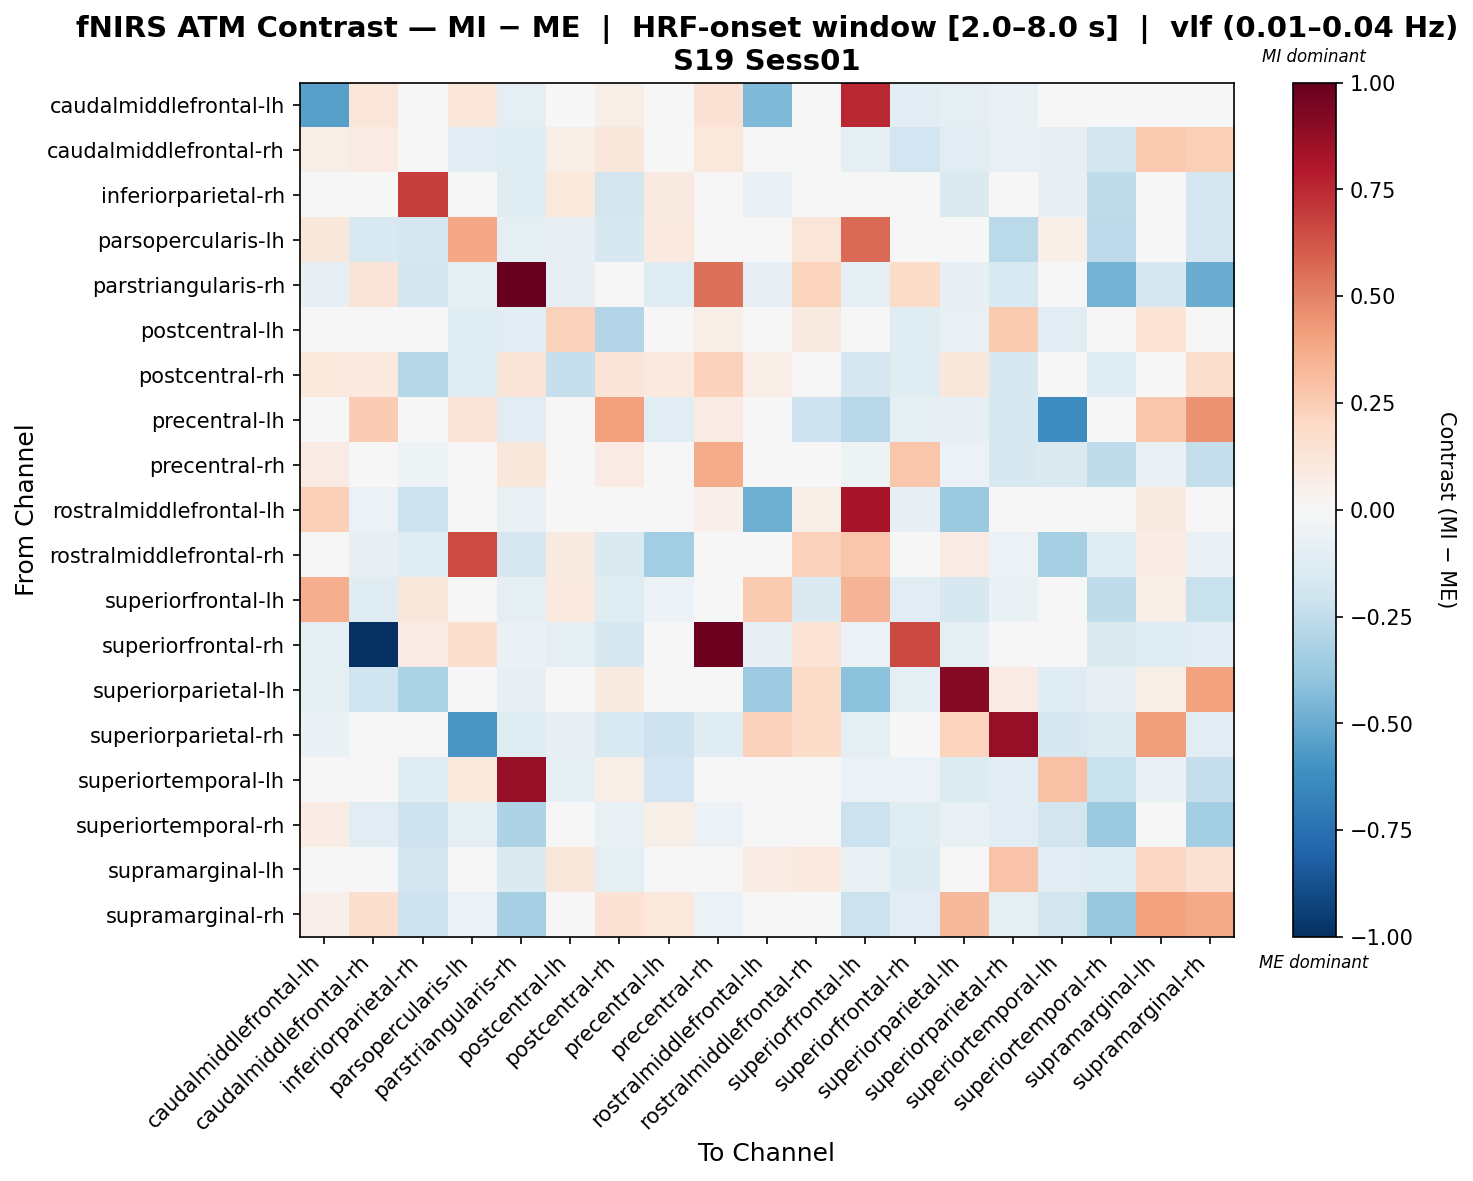

Source data for this figure (header and first rows):
, caudalmiddlefrontal-lh, caudalmiddlefrontal-rh, inferiorparietal-rh, parsopercularis-lh, parstriangularis-rh, postcentral-lh, postcentral-rh, precentral-lh, precentral-rh, rostralmiddlefrontal-lh, rostralmiddlefrontal-rh, superiorfrontal-lh, superiorfrontal-rh, superiorparietal-lh, superiorparietal-rh, superiortemporal-lh, superiortemporal-rh, supramarginal-lh, supramarginal-rh
caudalmiddlefrontal-lh, -0.541, 0.1224, -3.0007975884115785e-05, 0.1173, -0.08844, 0.004958, 0.05621, 0.03585, 0.1451, -0.4426, 0.01125, 0.7523, -0.1074, -0.09545, -0.07581, -0.02594, 0.04708, 0.03585, 0.04849
caudalmiddlefrontal-rh, 0.05756, 0.07832, 0.003356, -0.1042, -0.1232, 0.05537, 0.1171, 0.007772, 0.1027, -0.0007648, 0.04391, -0.09385, -0.1887, -0.1137, -0.07128, -0.08379, -0.1843, 0.2608, 0.2368
inferiorparietal-rh, -0.02901, 0.03401, 0.6952, -0.04627, -0.1205, 0.1058, -0.1839, 0.09287, 0.04398, -0.06442, 0.01888, 0.03387, -0.002001, -0.1478, 0.04951, -0.07936, -0.2525, 0.02438, -0.1729
parsopercularis-lh, 0.1105, -0.1524, -0.1741, 0.3891, -0.09851, -0.07852, -0.1596, 0.09611, 0.04787, 0.03678, 0.1196, 0.5661, -0.01667, -0.03583, -0.273, 0.05855, -0.2618, -0.008162, -0.1659
parstriangularis-rh, -0.08016, 0.1256, -0.1814, -0.1012, 0.9924, -0.08016, 0.01829, -0.1176, 0.5473, -0.08016, 0.2215, -0.1012, 0.1841, -0.08016, -0.155, 0.01481, -0.4738, -0.16, -0.4933
postcentral-lh, 0.01923, 0.02943, -0.01996, -0.1176, -0.1023, 0.2311, -0.2937, -0.01296, 0.06162, 0.0309, 0.08784, -0.02072, -0.1243, -0.07592, 0.261, -0.1169, 0.007498, 0.1381, 0.01776
postcentral-rh, 0.1056, 0.09998, -0.2813, -0.1227, 0.1303, -0.2284, 0.1294, 0.09563, 0.2286, 0.06433, -0.01541, -0.1678, -0.1187, 0.112, -0.1575, 0.04083, -0.1193, 0.02784, 0.1766
precentral-lh, 0.04277, 0.2557, -0.0212, 0.1257, -0.1041, 0.004031, 0.4098, -0.1087, 0.08421, 0.02611, -0.2105, -0.2781, -0.08786, -0.08516, -0.1616, -0.6269, 0.01979, 0.2703, 0.4458
precentral-rh, 0.07944, 0.01851, -0.05236, -0.002052, 0.1135, 0.02058, 0.08302, 0.04357, 0.368, 0.02757, 0.00115, -0.05199, 0.2799, -0.05626, -0.1619, -0.1462, -0.253, -0.07228, -0.2391
rostralmiddlefrontal-lh, 0.2351, -0.05744, -0.2149, 0.04859, -0.07347, 0.02342, -0.01118, 0.01924, 0.05073, -0.4914, 0.05608, 0.822, -0.08397, -0.3739, 0.009719, -0.0208, -0.01749, 0.08659, -0.006997
rostralmiddlefrontal-rh, -0.001063, -0.0801, -0.119, 0.6495, -0.1644, 0.09189, -0.1459, -0.3472, -0.03909, 0.04891, 0.2279, 0.2763, 0.02309, 0.08157, -0.06141, -0.3304, -0.1199, 0.07529, -0.06597
superiorfrontal-lh, 0.3654, -0.123, 0.1163, 0.03577, -0.0923, 0.1006, -0.1232, -0.05805, 0.04092, 0.2602, -0.1483, 0.3381, -0.1019, -0.161, -0.06367, 0.0253, -0.2513, 0.06351, -0.2235
superiorfrontal-rh, -0.09746, -1.0, 0.08115, 0.1678, -0.06439, -0.09746, -0.157, -0.03673, 0.9778, -0.08122, 0.1401, -0.05956, 0.662, -0.09746, 0.01801, 0.02583, -0.1462, -0.1191, -0.1161
superiorparietal-lh, -0.09068, -0.1964, -0.3164, 0.01821, -0.07937, 0.008064, 0.09074, 0.001386, -0.004472, -0.3667, 0.1835, -0.4118, -0.09638, 0.9191, 0.08022, -0.1191, -0.07818, 0.05891, 0.3994
superiorparietal-rh, -0.0649, -0.03983, -0.049, -0.5834, -0.1223, -0.08572, -0.1506, -0.2073, -0.1248, 0.23, 0.1851, -0.09654, -0.007351, 0.2229, 0.8724, -0.1624, -0.1348, 0.4208, -0.1023
superiortemporal-lh, 0.01144, -0.03622, -0.12, 0.1041, 0.8682, -0.09569, 0.065, -0.1897, -0.02319, 0.005988, -0.01315, -0.0594, -0.05489, -0.1346, -0.1042, 0.2949, -0.2215, -0.06327, -0.2338
superiortemporal-rh, 0.07127, -0.112, -0.2044, -0.09174, -0.3074, 0.04014, -0.07079, 0.05977, -0.05784, 0.02665, 0.005485, -0.2185, -0.1191, -0.07525, -0.1106, -0.1813, -0.3683, 0.008385, -0.3412
supramarginal-lh, 0.008327, 0.02671, -0.1812, -0.03169, -0.1443, 0.1171, -0.09437, -0.01372, -0.02965, 0.07628, 0.09724, -0.07393, -0.1298, -0.02925, 0.2863, -0.1153, -0.1193, 0.2054, 0.1452
supramarginal-rh, 0.05442, 0.1564, -0.2061, -0.05831, -0.3302, 0.02497, 0.1449, 0.1019, -0.0594, 0.01434, 0.02537, -0.2185, -0.1022, 0.3218, -0.09324, -0.1809, -0.3755, 0.4031, 0.3771
